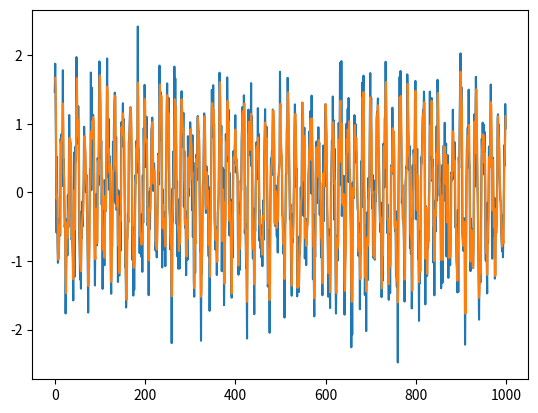

Write Python code to recreate this figure.
"""Signal tools."""
import numpy as np


def smooth(x, window_len, window='square', axis=0):
    """Smooth a signal using a window with requested size along a given axis.

    This method is based on the convolution of a scaled window with the signal.
    The signal is prepared by introducing reflected copies of the signal (with
    the window size) in both ends so that transient parts are minimized in the
    beginning and end part of the output signal.

    Parameters
    ----------
    x : array
        The input signal.
    window_len : int
        The dimension of the smoothing window; should be an odd integer.
    window : str
        The type of window from 'flat', 'hanning', 'hamming', 'bartlett',
        'blackman' flat window will produce a moving average smoothing.
    axis : int
        Axis along which smoothing will be applied (default: 0).

    Returns
    -------
    y : array
        The smoothed signal.

    Examples
    --------
    >> t = linspace(-2, 2, 0.1)
    >> x = sin(t) + randn(len(t)) * 0.1
    >> y = smooth(x, 2)

    See Also
    --------
    np.hanning, np.hamming, np.bartlett, np.blackman, np.convolve,
    scipy.signal.lfilter

    Notes
    -----
    length(output) != length(input), to correct this, we return :
    >> y[(window_len / 2 - 1):-(window_len / 2)]  # noqa
    instead of just y.

    """
    if x.shape[axis] < window_len:
        raise ValueError('Input vector needs to be bigger than window size.')
    if window not in ['square', 'hanning', 'hamming', 'bartlett', 'blackman']:
        raise ValueError('Unknown window type.')
    if window_len == 0:
        raise ValueError('Smoothing kernel must be at least 1 sample wide')
    if window_len == 1:
        return x

    def _smooth1d(x, n):
        if x.ndim != 1:
            raise ValueError('Smooth only accepts 1D arrays')
        if window == 'square':  # moving average
            w = np.ones(window_len, 'd')
        else:
            w = eval('np.' + window + '(window_len)')

        a = x[window_len - 1:0:-1]
        b = x[-2:-window_len - 1:-1]
        s = np.r_[a, x, b]
        out = np.convolve(w / w.sum(), s, mode='same')

        return out[len(a):-len(b)]

    if x.ndim > 1:  # apply along given axis
        y = np.apply_along_axis(_smooth1d, axis, x, n=window_len)
    else:
        y = _smooth1d(x, n=np.abs(window_len))

    return y


if __name__ is "__main__":
    import matplotlib.pyplot as plt

    x = (np.random.randn(1000, 1) / 2 +
         np.cos(2 * np.pi * 3 * np.linspace(0, 20, 1000))[:, None])

    plt.figure()
    plt.plot(x)
    plt.plot(smooth(x, 2))
    plt.show()
